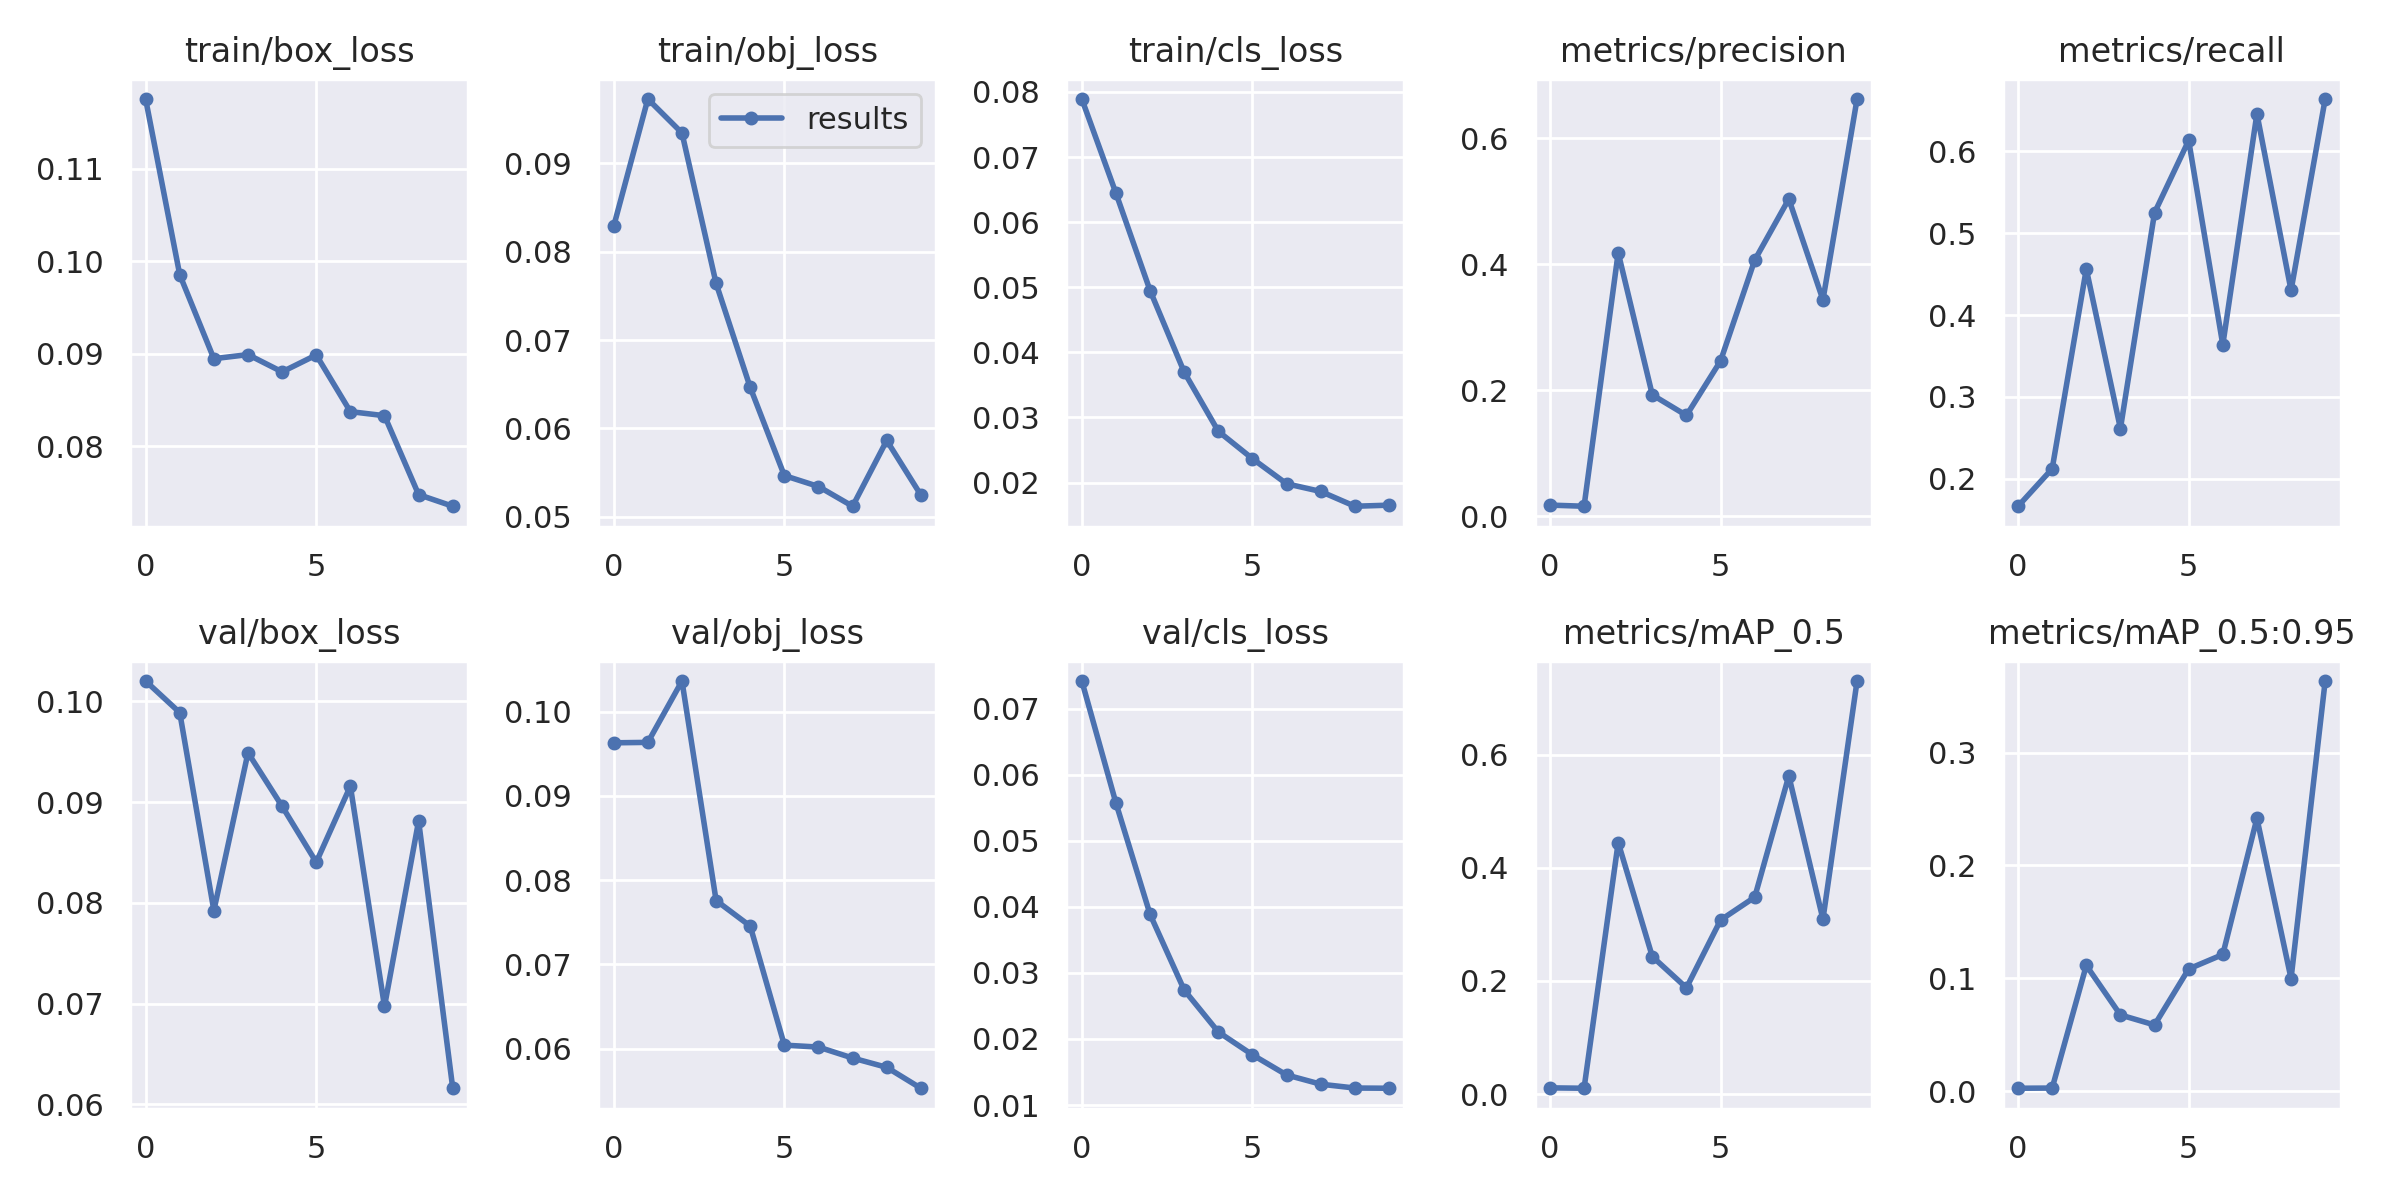

Source data for this figure (header and first rows):
epoch, train/box_loss, train/obj_loss, train/cls_loss, metrics/precision, metrics/recall, metrics/mAP_0.5, metrics/mAP_0.5:0.95, val/box_loss, val/obj_loss, val/cls_loss, x/lr0, x/lr1, x/lr2
0, 0.1176, 0.0829, 0.07891, 0.01748, 0.1664, 0.01093, 0.002467, 0.102, 0.09629, 0.07417, 0.091, 0.001, 0.001
1, 0.09855, 0.09729, 0.06444, 0.01565, 0.2122, 0.01023, 0.002634, 0.09888, 0.09634, 0.05569, 0.08089, 0.001892, 0.001892
2, 0.08946, 0.09345, 0.04949, 0.4181, 0.4563, 0.4446, 0.1114, 0.07924, 0.1036, 0.03885, 0.07057, 0.002566, 0.002566
3, 0.0899, 0.07642, 0.03696, 0.1924, 0.2613, 0.2431, 0.06746, 0.0949, 0.07758, 0.02741, 0.06002, 0.003023, 0.003023
4, 0.08804, 0.06465, 0.02786, 0.1598, 0.525, 0.1878, 0.05857, 0.08958, 0.07454, 0.02106, 0.04926, 0.003262, 0.003262
5, 0.08986, 0.05467, 0.02366, 0.2464, 0.6133, 0.3076, 0.1082, 0.08403, 0.06041, 0.0176, 0.03828, 0.003282, 0.003282
6, 0.08373, 0.05343, 0.01981, 0.4062, 0.3637, 0.348, 0.1211, 0.09158, 0.06019, 0.01456, 0.02709, 0.003086, 0.003086
7, 0.08329, 0.0512, 0.01862, 0.5032, 0.646, 0.5626, 0.2418, 0.06973, 0.05888, 0.01316, 0.01567, 0.002671, 0.002671
8, 0.07475, 0.05864, 0.01635, 0.3432, 0.4302, 0.3092, 0.09973, 0.08813, 0.05778, 0.01257, 0.004038, 0.002038, 0.002038
9, 0.07349, 0.05247, 0.01652, 0.6619, 0.664, 0.7303, 0.3635, 0.06161, 0.0553, 0.01254, 0.00109, 0.00109, 0.00109
